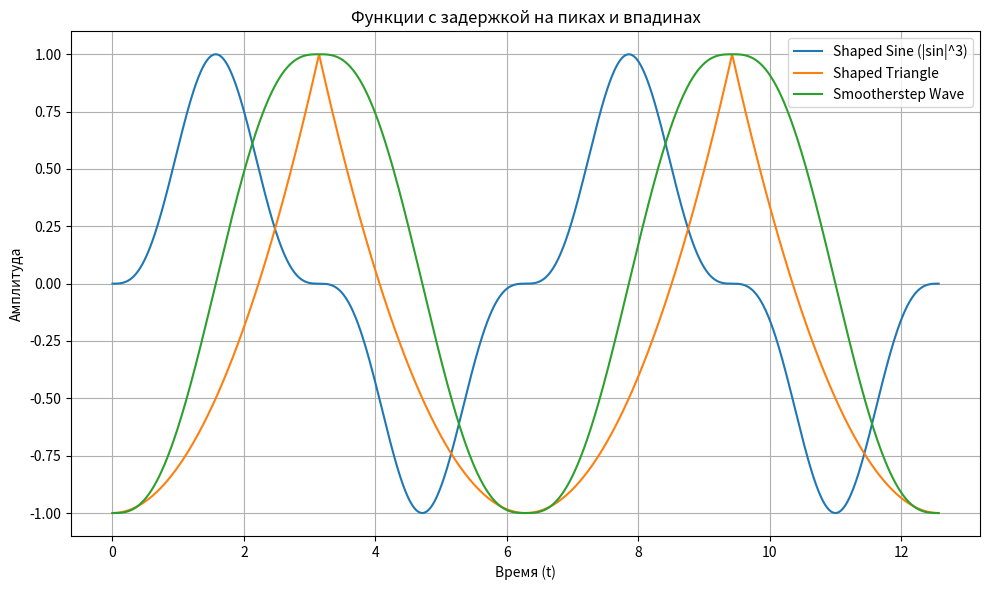

Write Python code to recreate this figure.
import matplotlib.pyplot as plt
import numpy as np

t = np.linspace(0, 4 * np.pi, 1000)


# 1. Синусоида с задержкой на пиках (используем форму |sin(x)|^power)
def shaped_sine(t, power=3):
    return np.sign(np.sin(t)) * np.abs(np.sin(t)) ** power


# 2. Модифицированная треугольная волна
def triangle_wave_hold(t, power=2):
    saw = (t / (2 * np.pi)) % 1
    tri = 2 * np.abs(saw - 0.5)
    shaped = (1 - tri) ** power
    return 2 * shaped - 1  # масштабируем в диапазон [-1, 1]


# 3. Smootherstep wave
def smootherstep(x):
    return x * x * x * (x * (x * 6 - 15) + 10)


def smootherstep_wave(t):
    phase = (t / (2 * np.pi)) % 1
    # волна вверх-вниз
    value = np.where(phase < 0.5, smootherstep(phase * 2), 1 - smootherstep((phase - 0.5) * 2))
    return 2 * value - 1  # в диапазон [-1, 1]


y1 = shaped_sine(t, power=3)
y2 = triangle_wave_hold(t, power=2)
y3 = smootherstep_wave(t)

plt.figure(figsize=(10, 6))

plt.plot(t, y1, label="Shaped Sine (|sin|^3)")
plt.plot(t, y2, label="Shaped Triangle")
plt.plot(t, y3, label="Smootherstep Wave")

plt.title("Функции с задержкой на пиках и впадинах")
plt.xlabel("Время (t)")
plt.ylabel("Амплитуда")
plt.grid(True)
plt.legend()
plt.tight_layout()
plt.show()
